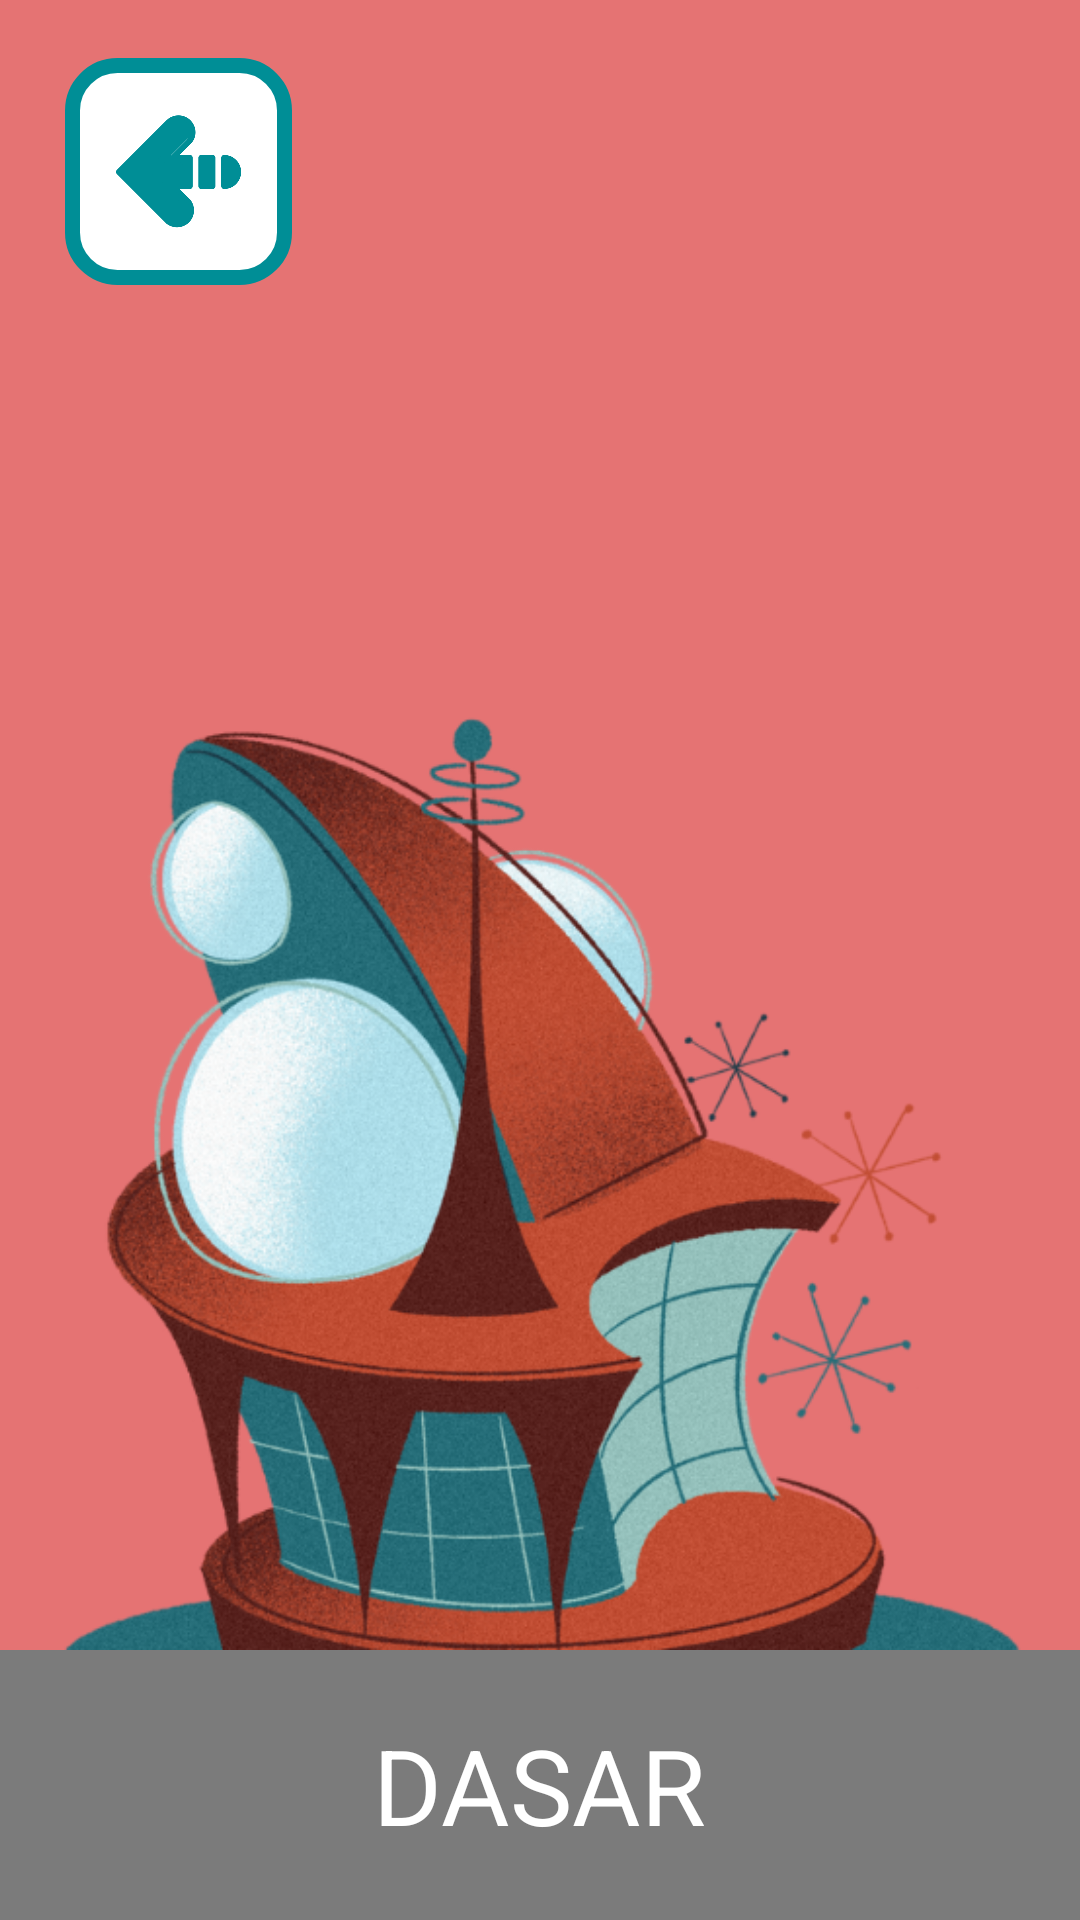

Android layout source for this screen:
<!-- AndroidManifest.xml: application theme Theme.CalisCapstone -->
<!-- res/layout/activity_read.xml -->
<?xml version="1.0" encoding="utf-8"?>
<androidx.constraintlayout.motion.widget.MotionLayout xmlns:android="http://schemas.android.com/apk/res/android"
    xmlns:app="http://schemas.android.com/apk/res-auto"
    xmlns:tools="http://schemas.android.com/tools"
    android:layout_width="match_parent"
    android:layout_height="match_parent"
    android:background="@drawable/gradient1"
    app:layoutDescription="@xml/activity_read_scene"
    tools:context=".ui.activity.dashboard.home.read.ReadActivity" >

    <FrameLayout
        android:id="@+id/background"
        android:layout_width="match_parent"
        android:layout_height="match_parent"
        android:background="@color/palette1"
        app:layout_constraintStart_toStartOf="parent"
        app:layout_constraintEnd_toEndOf="parent"
        app:layout_constraintBottom_toBottomOf="parent" />

    <androidx.constraintlayout.widget.Guideline
        android:id="@+id/vertical1"
        android:layout_width="wrap_content"
        android:layout_height="wrap_content"
        android:orientation="vertical"
        app:layout_constraintGuide_percent="0.06" />

    <androidx.constraintlayout.widget.Guideline
        android:id="@+id/vertical2"
        android:layout_width="wrap_content"
        android:layout_height="wrap_content"
        android:orientation="vertical"
        app:layout_constraintGuide_percent="0.27" />

    <androidx.constraintlayout.widget.Guideline
        android:id="@+id/horizontal1"
        android:layout_width="wrap_content"
        android:layout_height="wrap_content"
        android:orientation="horizontal"
        app:layout_constraintGuide_percent="0.03" />

    <ImageView
        android:id="@+id/backward"
        android:layout_width="0dp"
        android:layout_height="0dp"
        app:layout_constraintDimensionRatio="1:1"
        android:padding="17dp"
        android:src="@drawable/backward"
        android:background="@drawable/menu1"
        app:layout_constraintTop_toTopOf="@id/horizontal1"
        app:layout_constraintStart_toStartOf="@id/vertical1"
        app:layout_constraintEnd_toEndOf="@id/vertical2"
        android:contentDescription="@string/backward" />

    <ImageView
        android:id="@+id/imageLevel1"
        android:layout_width="325dp"
        android:layout_height="325dp"
        android:src="@drawable/membaca_dasar"
        android:contentDescription="@string/dasar"
        app:layout_constraintBottom_toTopOf="@+id/frameLayout1"
        app:layout_constraintEnd_toStartOf="parent" />

    <FrameLayout
        android:id="@+id/frameLayout1"
        android:layout_width="325dp"
        android:layout_height="90dp"
        android:background="@color/grey"
        app:layout_constraintBottom_toBottomOf="parent"
        app:layout_constraintEnd_toStartOf="parent" >

        <TextView
            android:layout_width="wrap_content"
            android:layout_height="wrap_content"
            android:layout_gravity="center"
            android:text="@string/dasar"
            android:textColor="@color/white"
            android:textSize="35sp" />
    </FrameLayout>

    <ImageView
        android:id="@+id/imageLevel2"
        android:layout_width="325dp"
        android:layout_height="325dp"
        android:src="@drawable/membaca_menengah"
        android:contentDescription="@string/menengah"
        app:layout_constraintBottom_toTopOf="@id/frameLayout2"
        app:layout_constraintStart_toEndOf="parent" />

    <FrameLayout
        android:id="@+id/frameLayout2"
        android:layout_width="325dp"
        android:layout_height="90dp"
        android:background="@color/grey"
        app:layout_constraintBottom_toBottomOf="parent"
        app:layout_constraintStart_toEndOf="parent">

        <TextView
            android:layout_width="wrap_content"
            android:layout_height="wrap_content"
            android:layout_gravity="center"
            android:text="@string/menengah"
            android:textColor="@color/white"
            android:textSize="35sp" />
    </FrameLayout>

    <ImageView
        android:id="@+id/imageLevel3"
        android:layout_width="325dp"
        android:layout_height="325dp"
        android:src="@drawable/membaca_lanjut"
        android:contentDescription="@string/lanjut"
        app:layout_constraintBottom_toTopOf="@id/frameLayout3"
        app:layout_constraintStart_toEndOf="parent" />

    <FrameLayout
        android:id="@+id/frameLayout3"
        android:layout_width="325dp"
        android:layout_height="90dp"
        android:background="@color/grey"
        app:layout_constraintBottom_toBottomOf="parent"
        app:layout_constraintStart_toEndOf="parent">

        <TextView
            android:layout_width="wrap_content"
            android:layout_height="wrap_content"
            android:layout_gravity="center"
            android:text="@string/lanjut"
            android:textColor="@color/white"
            android:textSize="35sp" />
    </FrameLayout>

</androidx.constraintlayout.motion.widget.MotionLayout>
<!-- resources referenced by this layout -->
<resources>
  <color name="grey">#7B7B7B</color>
  <color name="palette1">#E57373</color>
  <color name="white">#FFFFFFFF</color>
  <!-- drawable backward: png bitmap (drawable, 13987 bytes) -->
  <!-- drawable gradient1 (drawable) -->
  <?xml version="1.0" encoding="utf-8"?>
  <shape xmlns:android="http://schemas.android.com/apk/res/android">
      <gradient
          android:type="linear"
          android:angle="90"
          android:startColor="#B9EDDD"
          android:endColor="#87CBB9" />
  </shape>
  <!-- drawable membaca_dasar: png bitmap (drawable, 287881 bytes) -->
  <!-- drawable membaca_lanjut: png bitmap (drawable, 231496 bytes) -->
  <!-- drawable membaca_menengah: png bitmap (drawable, 243047 bytes) -->
  <!-- drawable menu1 (drawable) -->
  <?xml version="1.0" encoding="utf-8"?>
  <shape xmlns:android="http://schemas.android.com/apk/res/android">
      <solid android:color="@color/white" />
      <corners android:radius="15dp" />
      <stroke android:width="5dp" android:color="#008E96" />
  </shape>
  <string name="backward">Menu Backward</string>
  <string name="dasar">DASAR</string>
  <string name="lanjut">LANJUT</string>
  <string name="menengah">MENENGAH</string>
  <style name="Theme.CalisCapstone" parent="Base.Theme.CalisCapstone" />
  <style name="Base.Theme.CalisCapstone" parent="Theme.Material3.DayNight.NoActionBar">
          
          
      </style>
</resources>
